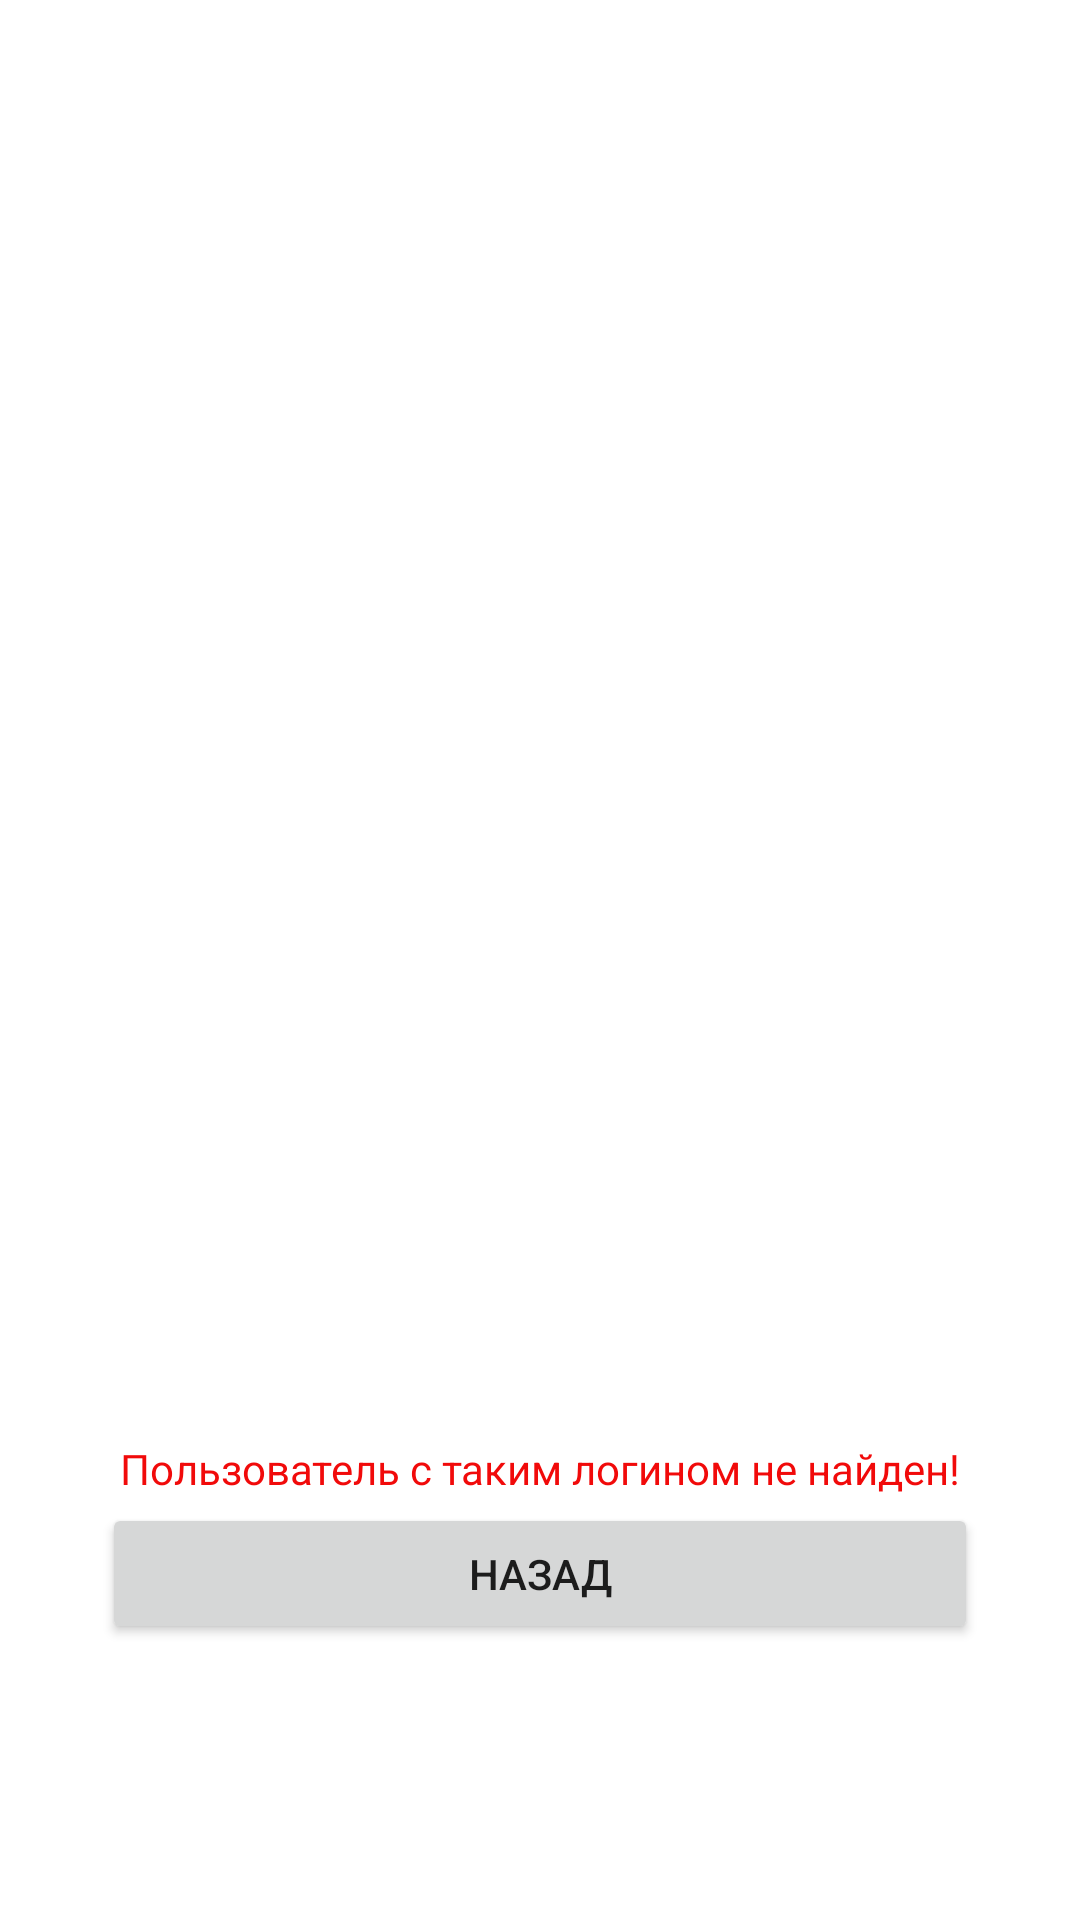

Reconstruct the res/layout file that produces this screen, plus the resources it refers to.
<!-- AndroidManifest.xml: application theme Theme.TestAndroidApp -->
<!-- res/layout/activity_bad_sign_in.xml -->
<?xml version="1.0" encoding="utf-8"?>
<androidx.constraintlayout.widget.ConstraintLayout xmlns:android="http://schemas.android.com/apk/res/android"
    xmlns:app="http://schemas.android.com/apk/res-auto"
    xmlns:tools="http://schemas.android.com/tools"
    android:layout_width="match_parent"
    android:layout_height="match_parent"
    tools:context=".BadSignInActivity">

    <Button
        android:id="@+id/buttonBackBadSignIn"
        android:layout_width="292dp"
        android:layout_height="47dp"
        android:layout_marginBottom="92dp"
        android:text="@string/back"
        app:layout_constraintBottom_toBottomOf="parent"
        app:layout_constraintEnd_toEndOf="parent"
        app:layout_constraintStart_toStartOf="parent" />

    <TextView
        android:id="@+id/alertBadSignIn"
        android:layout_width="wrap_content"
        android:layout_height="wrap_content"
        android:layout_marginBottom="2dp"
        android:text="@string/alert_bad_sign_in"
        android:textColor="#F10A0A"
        app:layout_constraintBottom_toTopOf="@+id/buttonBackBadSignIn"
        app:layout_constraintEnd_toEndOf="parent"
        app:layout_constraintStart_toStartOf="parent" />
</androidx.constraintlayout.widget.ConstraintLayout>
<!-- resources referenced by this layout -->
<resources>
  <string name="alert_bad_sign_in" translatable="false">Пользователь с таким логином не найден!</string>
  <string name="back" translatable="false">Назад</string>
  <style name="Theme.TestAndroidApp" parent="Theme.MaterialComponents.DayNight.DarkActionBar">
          
          <item name="colorPrimary">@color/purple_500</item>
          <item name="colorPrimaryVariant">@color/purple_700</item>
          <item name="colorOnPrimary">@color/white</item>
          
          <item name="colorSecondary">@color/teal_200</item>
          <item name="colorSecondaryVariant">@color/teal_700</item>
          <item name="colorOnSecondary">@color/black</item>
          
          <item name="android:statusBarColor">?attr/colorPrimaryVariant</item>
          
      </style>
  <!-- not gathered from this repository: default colours our renderer supplied (Android Studio template values) -->
  <color name="purple_500">#FF6200EE</color>
  <color name="purple_700">#FF3700B3</color>
  <color name="teal_200">#FF03DAC5</color>
  <color name="teal_700">#FF018786</color>
  <color name="black">#FF000000</color>
  <color name="white">#FFFFFFFF</color>
</resources>
